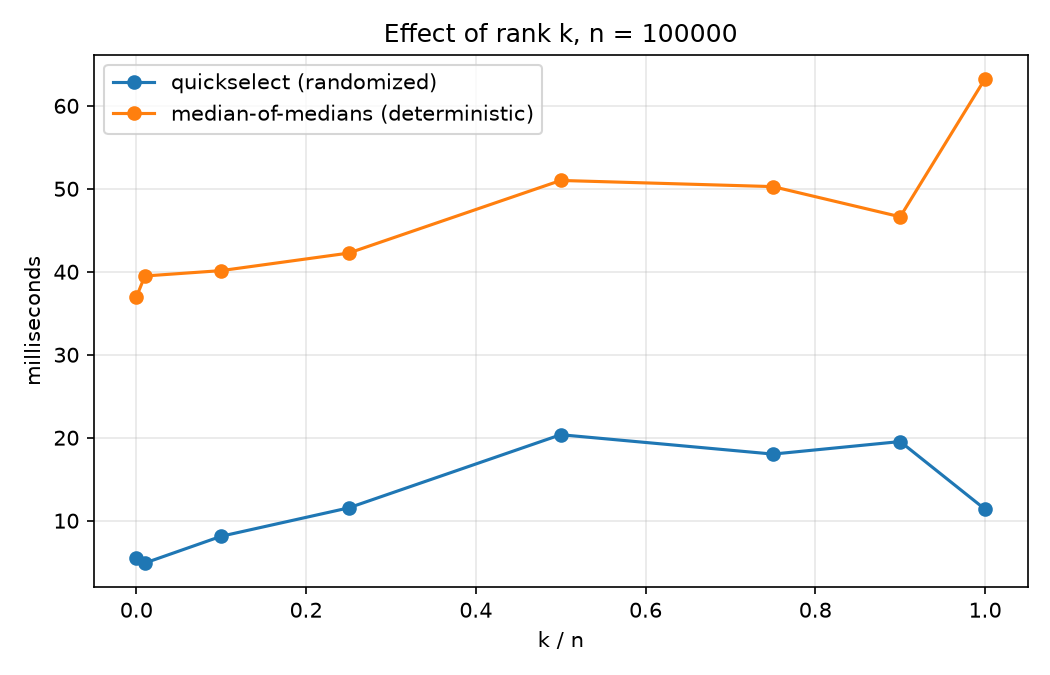

The file beside this chart, header and first rows:
algorithm, k, seconds
quickselect (randomized), 0, 0.005496
median-of-medians (deterministic), 0, 0.03694
quickselect (randomized), 1000, 0.004897
median-of-medians (deterministic), 1000, 0.03949
quickselect (randomized), 10000, 0.008124
median-of-medians (deterministic), 10000, 0.04014
quickselect (randomized), 25000, 0.01154
median-of-medians (deterministic), 25000, 0.04225
quickselect (randomized), 50000, 0.02036
median-of-medians (deterministic), 50000, 0.05101
quickselect (randomized), 75000, 0.01803
median-of-medians (deterministic), 75000, 0.05026
quickselect (randomized), 90000, 0.01954
median-of-medians (deterministic), 90000, 0.04663
quickselect (randomized), 99999, 0.01138
median-of-medians (deterministic), 99999, 0.06327
